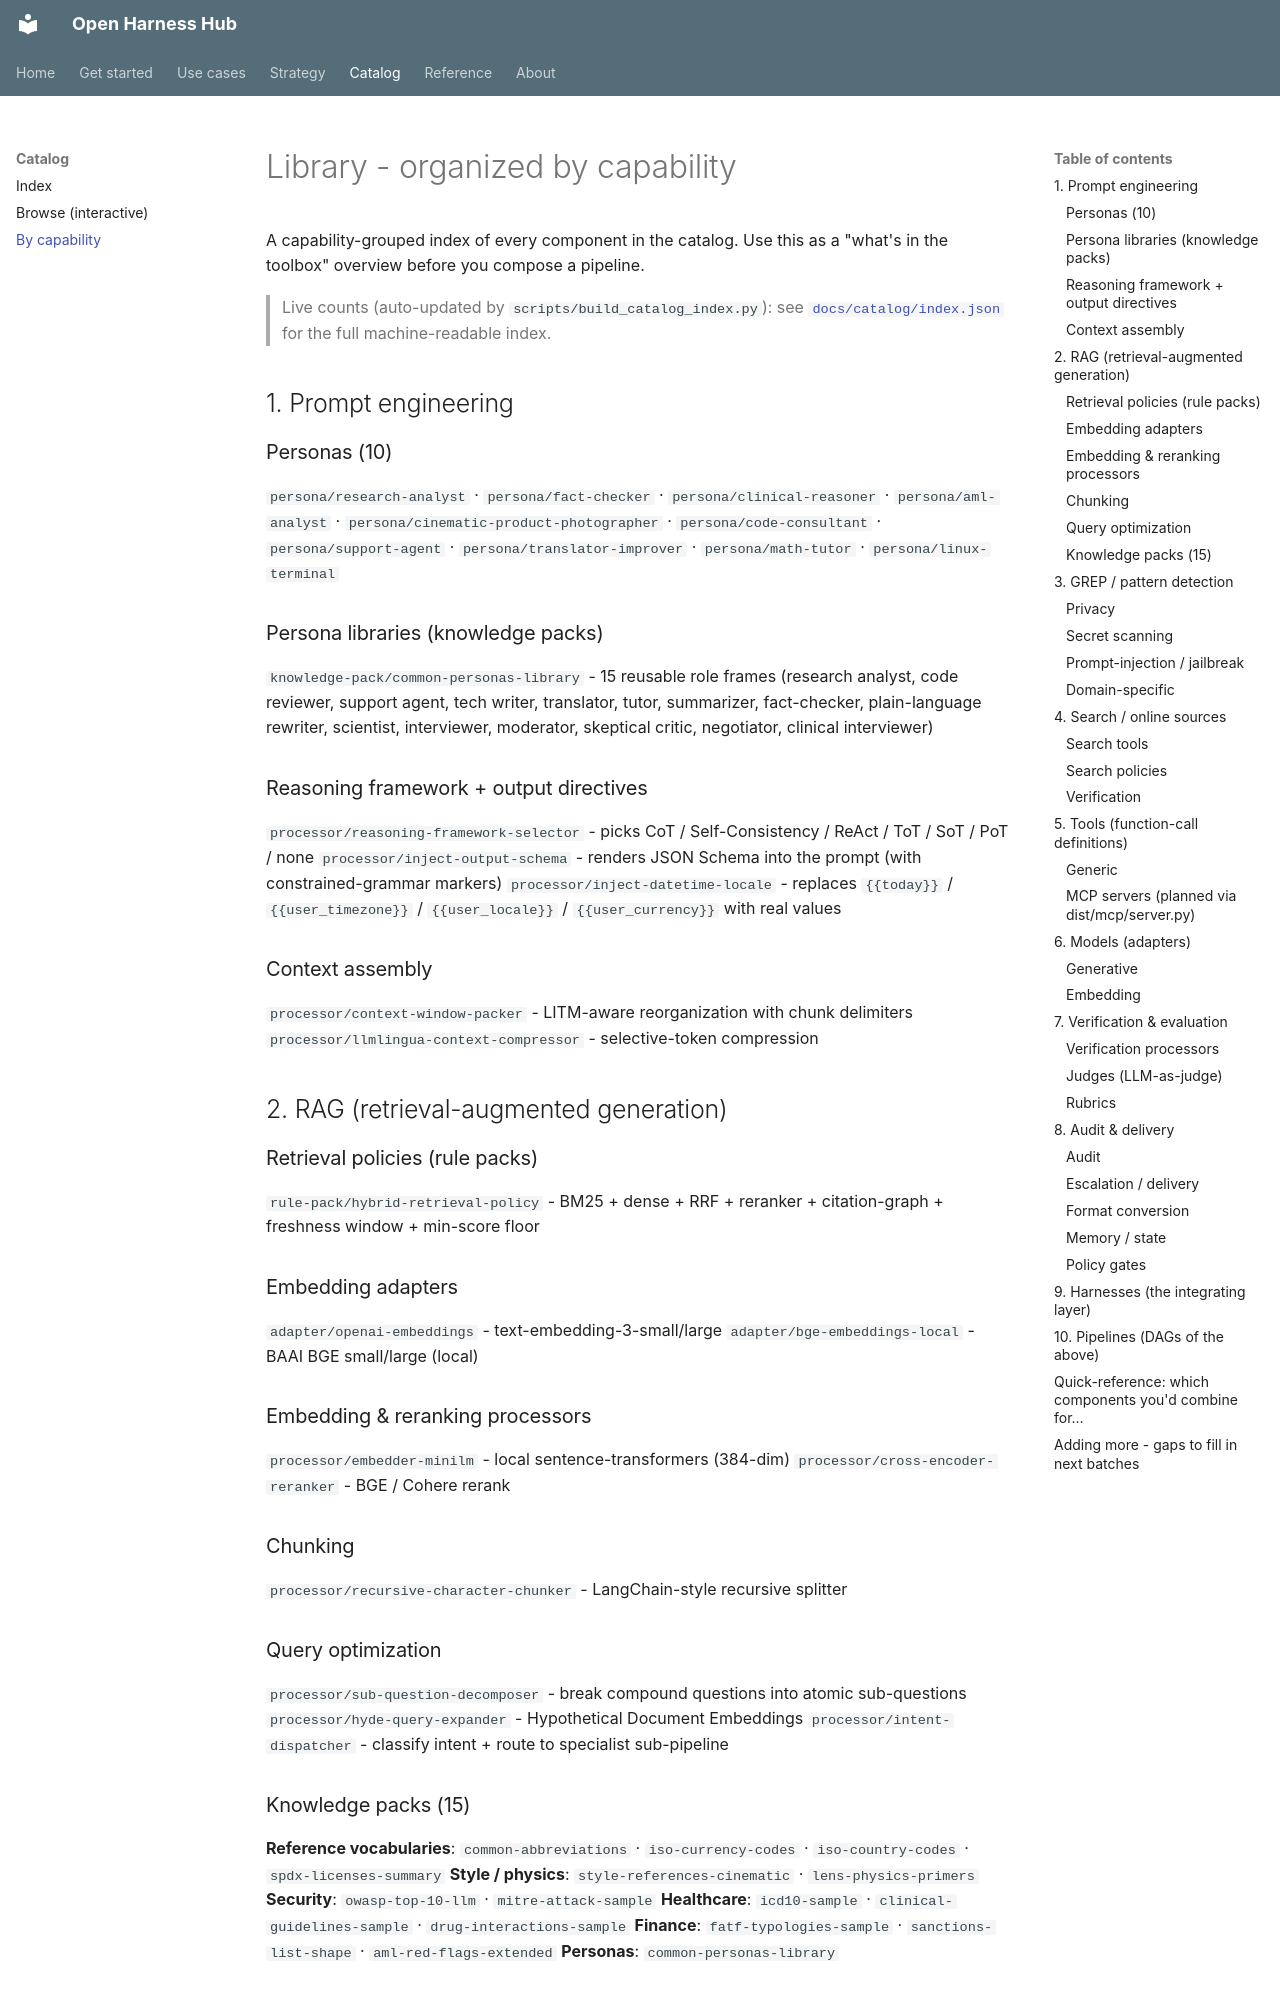

repository: Amarel-Taylor-Scott/open-harness-hub · page: library/by-capability/index.html · generator: mkdocs

# Library - organized by capability

A capability-grouped index of every component in the catalog. Use this
as a "what's in the toolbox" overview before you compose a pipeline.

> Live counts (auto-updated by `scripts/build_catalog_index.py`):
> see [`docs/catalog/index.json`](../catalog/index.json) for the full
> machine-readable index.

## 1. Prompt engineering

### Personas (10)
`persona/research-analyst` · `persona/fact-checker` · `persona/clinical-reasoner` · `persona/aml-analyst` · `persona/cinematic-product-photographer` · `persona/code-consultant` · `persona/support-agent` · `persona/translator-improver` · `persona/math-tutor` · `persona/linux-terminal`

### Persona libraries (knowledge packs)
`knowledge-pack/common-personas-library` - 15 reusable role frames (research analyst, code reviewer, support agent, tech writer, translator, tutor, summarizer, fact-checker, plain-language rewriter, scientist, interviewer, moderator, skeptical critic, negotiator, clinical interviewer)

### Reasoning framework + output directives
`processor/reasoning-framework-selector` - picks CoT / Self-Consistency / ReAct / ToT / SoT / PoT / none
`processor/inject-output-schema` - renders JSON Schema into the prompt (with constrained-grammar markers)
`processor/inject-datetime-locale` - replaces `{{today}}` / `{{user_timezone}}` / `{{user_locale}}` / `{{user_currency}}` with real values

### Context assembly
`processor/context-window-packer` - LITM-aware reorganization with chunk delimiters
`processor/llmlingua-context-compressor` - selective-token compression

## 2. RAG (retrieval-augmented generation)

### Retrieval policies (rule packs)
`rule-pack/hybrid-retrieval-policy` - BM25 + dense + RRF + reranker + citation-graph + freshness window + min-score floor

### Embedding adapters
`adapter/openai-embeddings` - text-embedding-3-small/large
`adapter/bge-embeddings-local` - BAAI BGE small/large (local)

### Embedding & reranking processors
`processor/embedder-minilm` - local sentence-transformers (384-dim)
`processor/cross-encoder-reranker` - BGE / Cohere rerank

### Chunking
`processor/recursive-character-chunker` - LangChain-style recursive splitter

### Query optimization
`processor/sub-question-decomposer` - break compound questions into atomic sub-questions
`processor/hyde-query-expander` - Hypothetical Document Embeddings
`processor/intent-dispatcher` - classify intent + route to specialist sub-pipeline

### Knowledge packs (15)
**Reference vocabularies**: `common-abbreviations` · `iso-currency-codes` · `iso-country-codes` · `spdx-licenses-summary`
**Style / physics**: `style-references-cinematic` · `lens-physics-primers`
**Security**: `owasp-top-10-llm` · `mitre-attack-sample`
**Healthcare**: `icd10-sample` · `clinical-guidelines-sample` · `drug-interactions-sample`
**Finance**: `fatf-typologies-sample` · `sanctions-list-shape` · `aml-red-flags-extended`
**Personas**: `common-personas-library`
